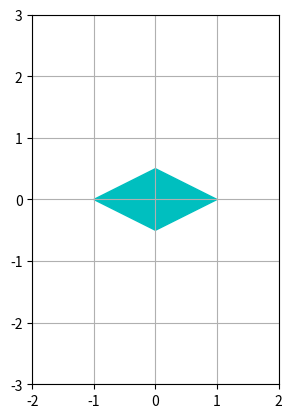

Write the Python code that produced this figure.
import matplotlib.patches
import matplotlib.path
import matplotlib.pyplot as plt
from matplotlib.lines import Line2D
import numpy as np



def drawLine(axes):
    """
    Рисование линии
    """
    x0 = 0
    y0 = 0

    x1 = (-np.sqrt(4745) - 23)/62
    y1 = 1

    x2 = (np.sqrt(4745) - 23)/62
    y2 = 1.0

    line1 = Line2D([-30, 30], [0, 0], color="k")
    #axes.add_line(line1)

    line2 = Line2D([-28, 28], [-7, 7], color="k")
    #axes.add_line(line2)

    #plt.text(12, -1.5, "v1", horizontalalignment="center")
    #plt.text(23, 6.5, "v2", horizontalalignment="center")


def drawPolygons(axes):
    """
    Рисование многоугольника
    """
    p_1 = np.array([[-1], [0]])
    p_2 = np.array([[0], [-0.5]])
    p_3 = np.array([[1], [0]])
    p_4 = np.array([[0], [0.5]])
    polygon_1 = matplotlib.patches.Polygon([(p_1[0][0], p_1[1][0]),
                                            (p_2[0][0], p_2[1][0]),
                                            (p_3[0][0], p_3[1][0]),
                                            (p_4[0][0], p_4[1][0])], color='c')
    axes.add_patch(polygon_1)


plt.xlim(-2, 2)
plt.ylim(-3, 3)
plt.grid()

# Получим текущие оси
axes = plt.gca()
axes.set_aspect("equal")

drawLine(axes)
drawPolygons(axes)
#a = np.array([[5], [2]])
#print(f_1(a)[0][0])
plt.show()
